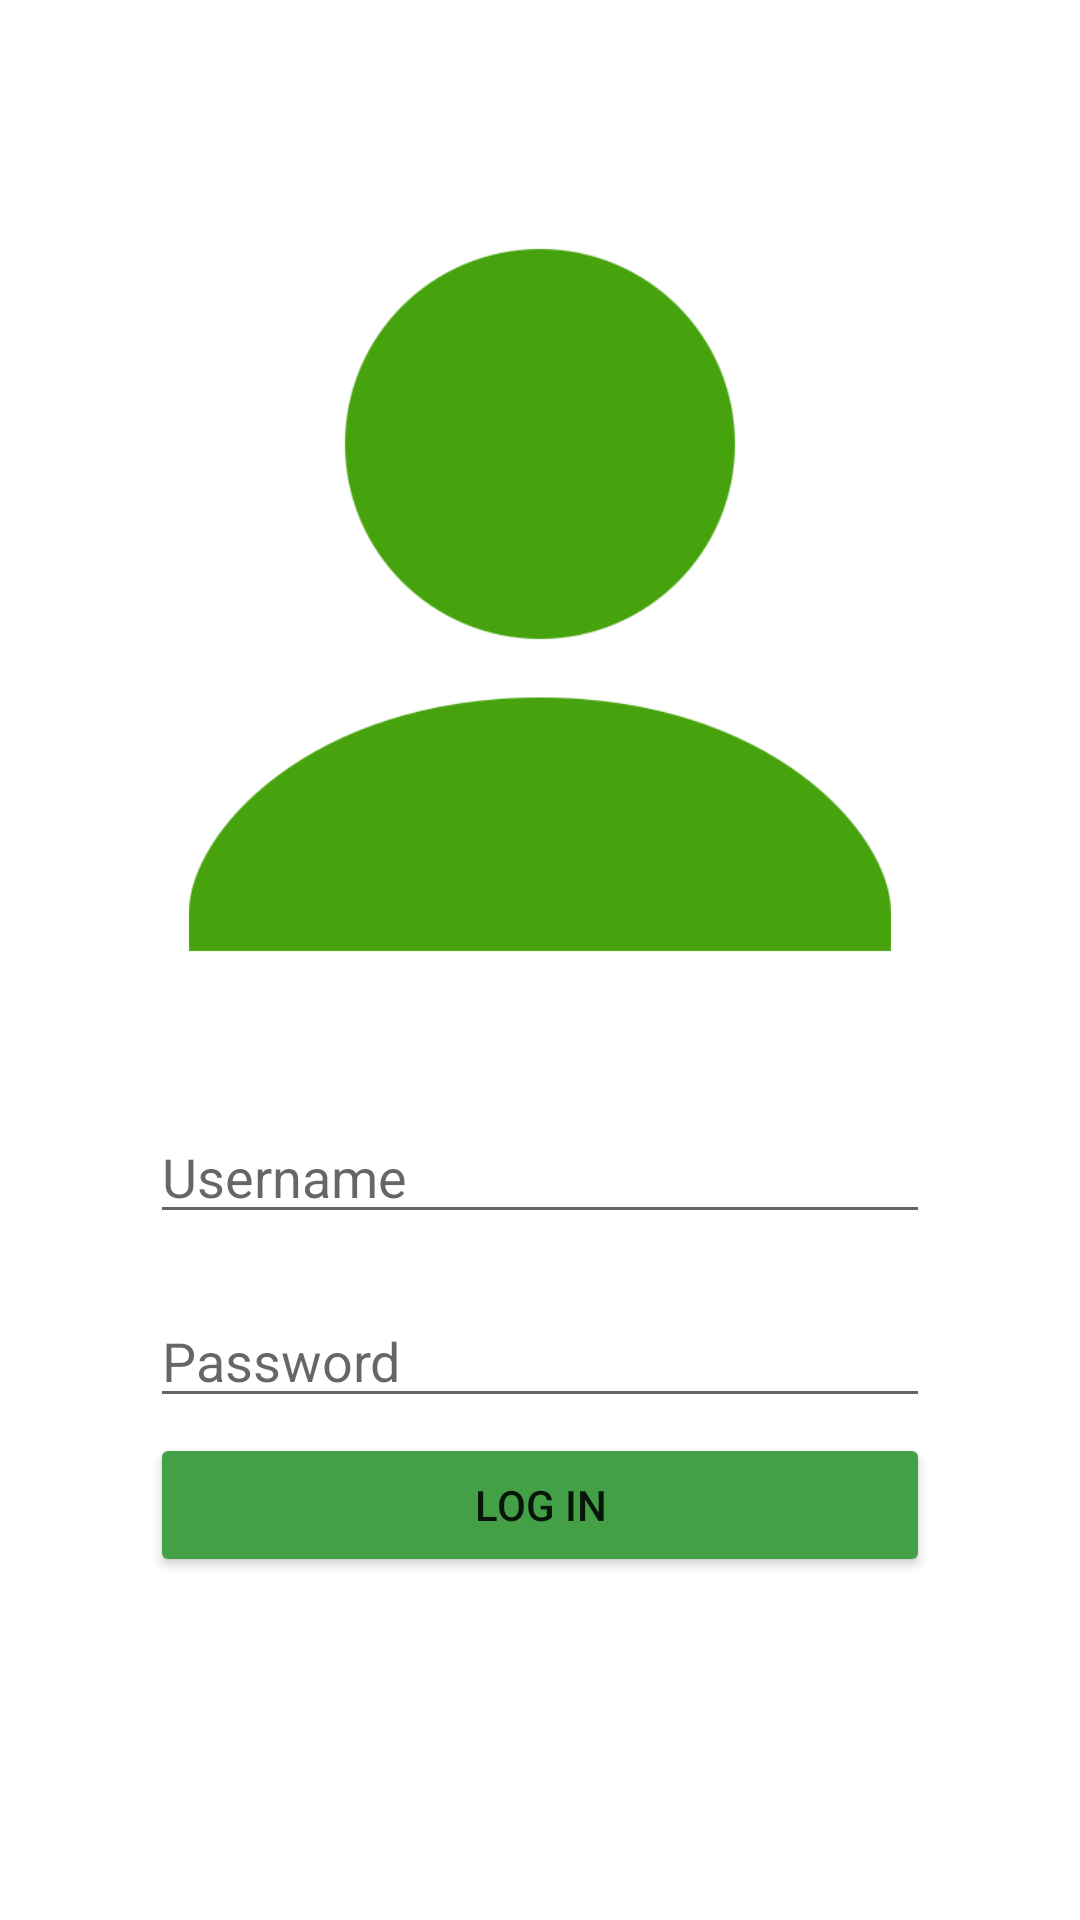

Reconstruct the res/layout file that produces this screen, plus the resources it refers to.
<!-- AndroidManifest.xml: application theme Theme.ToDoApp -->
<!-- res/layout/activity_login.xml -->
<?xml version="1.0" encoding="utf-8"?>
<LinearLayout xmlns:android="http://schemas.android.com/apk/res/android"
    xmlns:app="http://schemas.android.com/apk/res-auto"
    xmlns:tools="http://schemas.android.com/tools"
    android:layout_width="match_parent"
    android:layout_height="wrap_content"
    android:layout_gravity="center"
    android:orientation="vertical"
    tools:context=".LoginActivity">

    <LinearLayout
        android:layout_width="match_parent"
        android:layout_height="0dp"
        android:layout_weight="1"
        android:orientation="vertical"
        android:padding="50dp">

        <ImageView
            android:id="@+id/imageView"
            android:layout_width="match_parent"
            android:layout_height="300dp"
            android:layout_marginBottom="20dp"
            app:srcCompat="@drawable/user" />

        <EditText
            android:id="@+id/username"
            android:layout_width="match_parent"
            android:layout_height="wrap_content"
            android:layout_marginBottom="20dp"
            android:ems="10"
            android:hint="Username"
            android:inputType="textPersonName"
             />

        <EditText
            android:id="@+id/password"
            android:layout_width="match_parent"
            android:layout_height="wrap_content"
            android:layout_marginBottom="5dp"
            android:ems="10"
            android:hint="Password"
            android:inputType="textPassword" />

        <Button
            android:id="@+id/login"
            android:layout_width="match_parent"
            android:layout_height="wrap_content"
            android:backgroundTint="@color/green"
            android:text="Log in" />
    </LinearLayout>

</LinearLayout>
<!-- resources referenced by this layout -->
<resources>
  <color name="green">#43A047</color>
  <!-- drawable user: png bitmap (drawable, 6124 bytes) -->
  <style name="Theme.ToDoApp" parent="Theme.MaterialComponents.DayNight.DarkActionBar">
          
          <item name="colorPrimary">@color/green</item>
          <item name="colorPrimaryVariant">#008577</item>
          <item name="colorOnPrimary">@color/white</item>
          
          <item name="colorSecondary">@color/teal_200</item>
          <item name="colorSecondaryVariant">@color/teal_700</item>
          <item name="colorOnSecondary">@color/black</item>
          
          <item name="android:statusBarColor" tools:targetApi="l">?attr/colorPrimaryVariant</item>
          
      </style>
  <color name="white">#FFFFFFFF</color>
  <color name="teal_200">#FF03DAC5</color>
  <color name="teal_700">#FF018786</color>
  <color name="black">#FF000000</color>
</resources>
